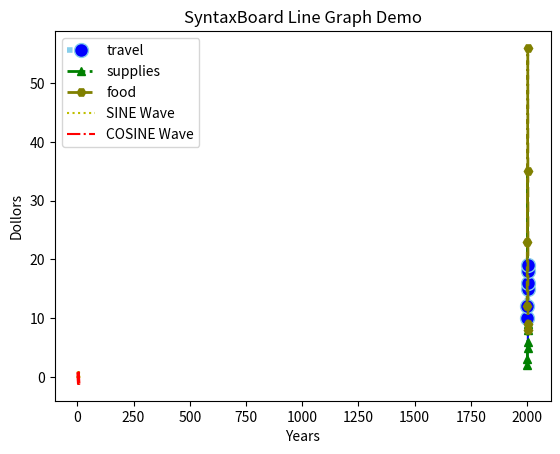

The script that saved this image:
""" MARKDOWN
---
YamlDesc: CONTENT-ARTICLE
Title: Python MatPlotLib
MetaDescription: Python MatPlotLib
MetaKeywords: Python MatPlotLib Draw Graphs, line graph from python
[redacted]
ContentName: python-matplotlib-linegraph
---
MARKDOWN """

""" MARKDOWN
# Line Graph
* Line Graph has a X and Y Axis
* Datasets are usually on the Y-Axis and the scale is the X-Axis
MARKDOWN """

# MARKDOWN ```
import numpy as np
from matplotlib import pyplot as plt

# Title Matplotlib demo
plt.title("SyntaxBoard Line Graph Demo")

# x axis caption
plt.xlabel("Years")

# y axis caption
plt.ylabel("Dollors")

# Data Set Values
y1 = [10, 12, 15, 16, 18, 19]
y2 = [2,3,5,6,8,9]
y3 = [12,23,35,16,8,19]

# Y-Axis data set
x = [2000, 2001, 2002, 2003, 2004, 2005]


# Plot a Line Graph, in red color
plt.plot(x,y1,'r')

# Plot another Line Graph, in blue color
plt.plot(x,y2,'b')

# Plot another Line Graph, in green color
plt.plot(x,y3,'g')

# Render the Graph
plt.show()
# MARKDOWN ```


""" MARKDOWN
# Line Graph Styles
* Markers, Line Width, Line Style and color
* Other graph level attributes like Legend
MARKDOWN """
# MARKDOWN ```
import numpy as np
from matplotlib import pyplot as plt

# Title Matplotlib demo
plt.title("SyntaxBoard Line Graph Demo")

# x axis caption
plt.xlabel("Years")

# y axis caption
plt.ylabel("Dollors")

# Data Set Values
y1 = [10, 12, 15, 16, 18, 19]
y2 = [2, 3, 5, 6, 8, 9]
y3 = [12, 23, 35, 56, 8, 9]

# Y-Axis data set
x = [2000, 2001, 2002, 2003, 2004, 2005]

# multiple line plot
plt.plot( x, y1, marker='o', markerfacecolor='blue', markersize=10, color='skyblue', linestyle=':', linewidth=4, label="travel")
plt.plot( x, y2, marker='^', color='g', linestyle='-.', linewidth=2, label="supplies")
plt.plot( x, y3, marker='H', color='olive', linewidth=2, linestyle='dashed', label="food")
plt.legend()

# Render the Graph
plt.show()

# MARKDOWN ```


""" MARKDOWN
# Line Graph SINE and COSINE waves
* Line Style and color and Label
* Graph with curve data
MARKDOWN """
# MARKDOWN ```
import numpy as np
import matplotlib.pyplot as plt

x = np.linspace(0, 10, 500)
y1 = np.sin(x)
y2 = np.cos(x)

plt.plot(x, y1 - 0.2, color='y', linestyle=':', label='SINE Wave')
plt.plot(x, y2 - 0.2, color='r', linestyle='-.', label='COSINE Wave')

plt.legend()
plt.show()

# MARKDOWN ```
